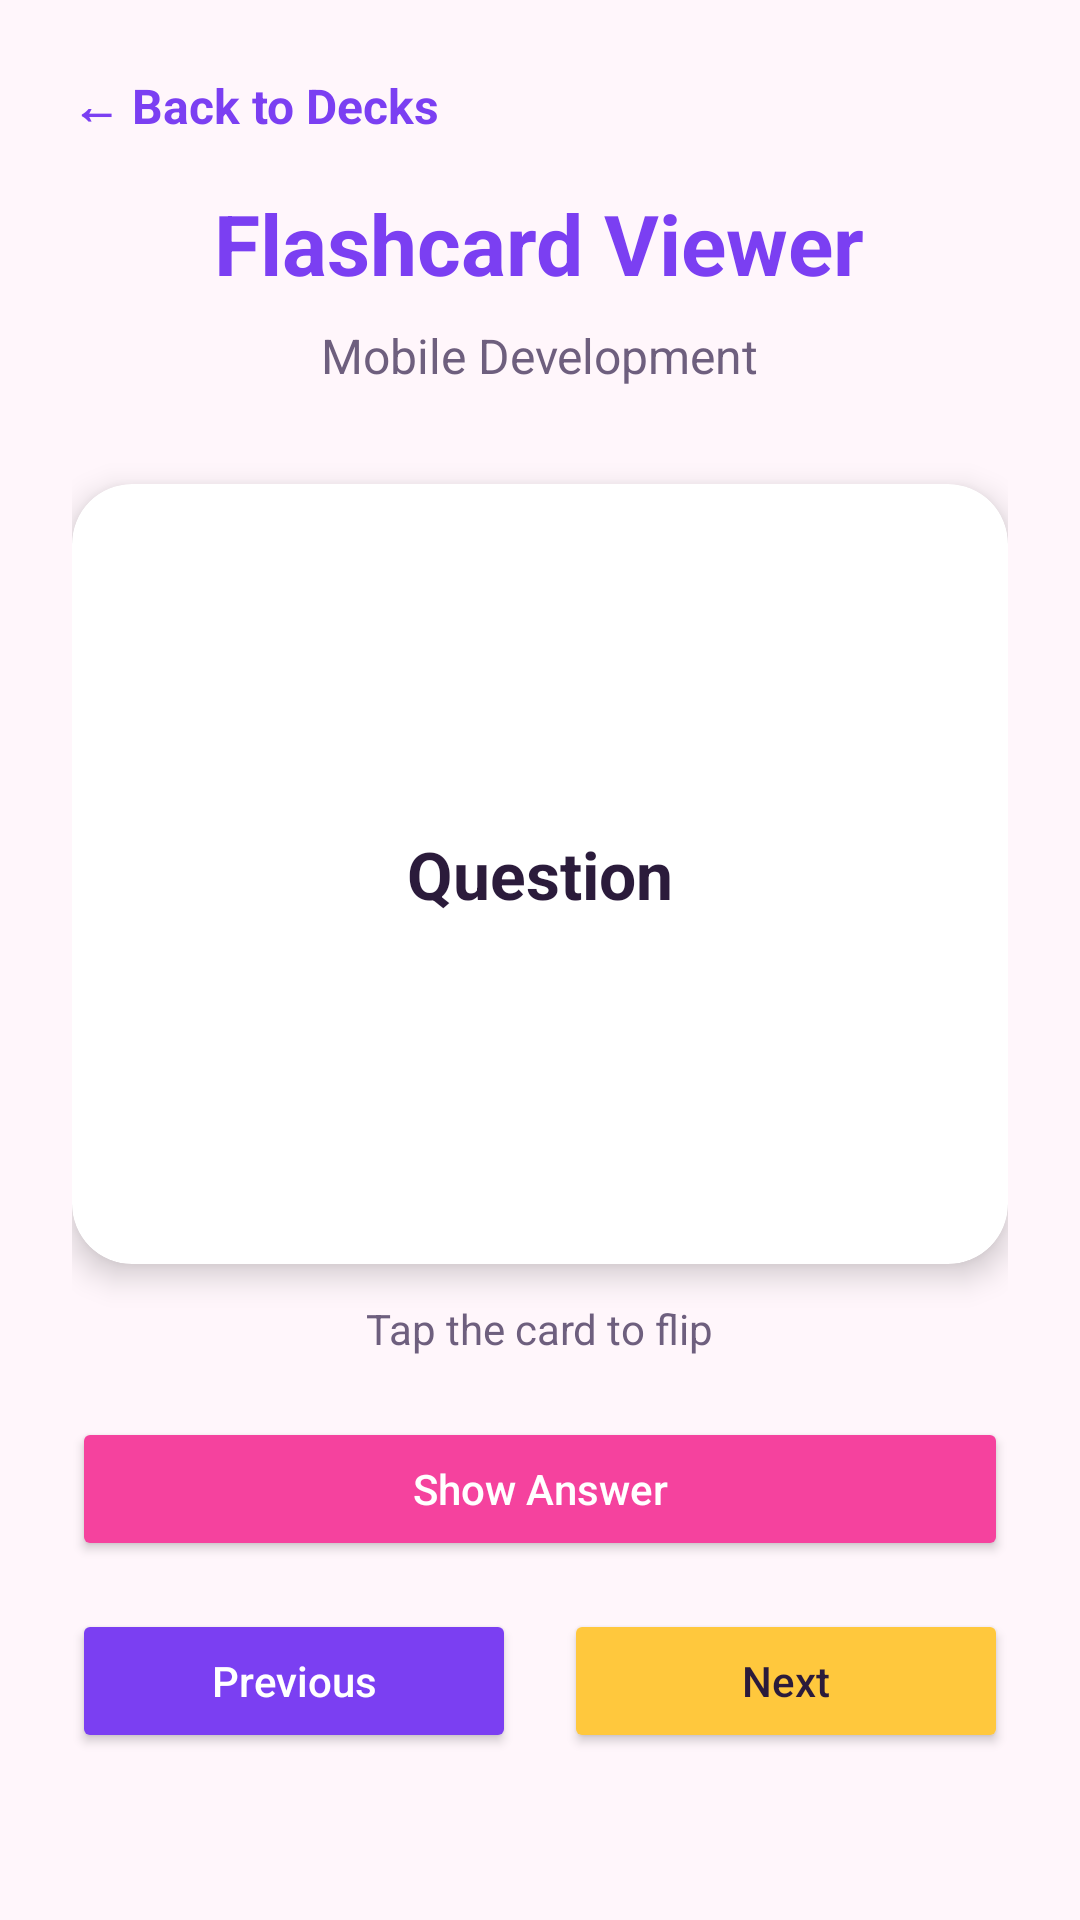

Produce the Android XML layout that renders to this screen, including the resource entries it uses.
<!-- AndroidManifest.xml: application theme Theme.StudyMate -->
<!-- res/layout/activity_flashcard_viewer.xml -->
<?xml version="1.0" encoding="utf-8"?>
<LinearLayout xmlns:android="http://schemas.android.com/apk/res/android"
    android:id="@+id/main"
    android:layout_width="match_parent"
    android:layout_height="match_parent"
    android:background="#FFF6FB"
    android:orientation="vertical"
    android:padding="24dp">

    <TextView
        android:id="@+id/backToDecksText"
        android:layout_width="wrap_content"
        android:layout_height="wrap_content"
        android:text="← Back to Decks"
        android:textColor="#7B3FF2"
        android:textSize="16sp"
        android:textStyle="bold" />

    <TextView
        android:id="@+id/viewerTitle"
        android:layout_width="wrap_content"
        android:layout_height="wrap_content"
        android:layout_gravity="center_horizontal"
        android:layout_marginTop="16dp"
        android:text="Flashcard Viewer"
        android:textColor="#7B3FF2"
        android:textSize="28sp"
        android:textStyle="bold" />

    <TextView
        android:id="@+id/deckNameText"
        android:layout_width="wrap_content"
        android:layout_height="wrap_content"
        android:layout_gravity="center_horizontal"
        android:layout_marginTop="8dp"
        android:text="Mobile Development"
        android:textColor="#6E5F7E"
        android:textSize="16sp" />

    <androidx.cardview.widget.CardView
        xmlns:app="http://schemas.android.com/apk/res-auto"
        android:id="@+id/flashcardCard"
        android:layout_width="match_parent"
        android:layout_height="260dp"
        android:layout_marginTop="32dp"
        app:cardBackgroundColor="#FFFFFF"
        app:cardCornerRadius="20dp"
        app:cardElevation="6dp">

        <TextView
            android:id="@+id/cardText"
            android:layout_width="match_parent"
            android:layout_height="match_parent"
            android:gravity="center"
            android:padding="24dp"
            android:text="Question"
            android:textColor="#2B1B3B"
            android:textSize="22sp"
            android:textStyle="bold" />

    </androidx.cardview.widget.CardView>

    <TextView
        android:layout_width="wrap_content"
        android:layout_height="wrap_content"
        android:layout_gravity="center_horizontal"
        android:layout_marginTop="12dp"
        android:text="Tap the card to flip"
        android:textColor="#6E5F7E"
        android:textSize="14sp" />

    <Button
        android:id="@+id/flipButton"
        android:layout_width="match_parent"
        android:layout_height="wrap_content"
        android:layout_marginTop="20dp"
        android:backgroundTint="#F5429E"
        android:text="Show Answer"
        android:textAllCaps="false"
        android:textColor="@android:color/white" />

    <LinearLayout
        android:layout_width="match_parent"
        android:layout_height="wrap_content"
        android:layout_marginTop="16dp"
        android:orientation="horizontal">

        <Button
            android:id="@+id/previousButton"
            android:layout_width="0dp"
            android:layout_height="wrap_content"
            android:layout_marginEnd="8dp"
            android:layout_weight="1"
            android:backgroundTint="#7B3FF2"
            android:text="Previous"
            android:textAllCaps="false"
            android:textColor="@android:color/white" />

        <Button
            android:id="@+id/nextButton"
            android:layout_width="0dp"
            android:layout_height="wrap_content"
            android:layout_marginStart="8dp"
            android:layout_weight="1"
            android:backgroundTint="#FFC83D"
            android:text="Next"
            android:textAllCaps="false"
            android:textColor="#2B1B3B" />

    </LinearLayout>

</LinearLayout>
<!-- resources referenced by this layout -->
<resources>
  <style name="Theme.StudyMate" parent="Base.Theme.StudyMate">
          <item name="android:windowAnimationStyle">@style/WindowAnimations.StudyMate</item>
      </style>
  <style name="Base.Theme.StudyMate" parent="Theme.Material3.DayNight.NoActionBar">
          <item name="colorPrimary">@color/primary</item>
          <item name="colorOnPrimary">@color/on_primary</item>
          <item name="colorPrimaryContainer">@color/primary_container</item>
          <item name="colorOnPrimaryContainer">@color/on_primary_container</item>
          <item name="colorSecondary">@color/gold</item>
          <item name="colorSurface">@color/surface</item>
          <item name="android:colorBackground">@color/background</item>
          <item name="colorError">@color/error_text</item>
          <item name="android:statusBarColor">@color/navy</item>
          <item name="android:navigationBarColor">@color/navy</item>
      </style>
  <style name="WindowAnimations.StudyMate" parent="@android:style/Animation.Activity">
          <item name="android:activityOpenEnterAnimation">@anim/screen_fade_in</item>
          <item name="android:activityOpenExitAnimation">@anim/screen_fade_out</item>
          <item name="android:activityCloseEnterAnimation">@anim/screen_fade_in</item>
          <item name="android:activityCloseExitAnimation">@anim/screen_fade_out</item>
      </style>
  <color name="primary">#8B6B1A</color>
  <color name="on_primary">#FAF8F5</color>
  <color name="primary_container">#F5E6C0</color>
  <color name="on_primary_container">#3D2A00</color>
  <color name="gold">#C4A24A</color>
  <color name="surface">#FAF8F5</color>
  <color name="background">#0F172A</color>
  <color name="error_text">#E8A48A</color>
  <color name="navy">#0F172A</color>
</resources>
